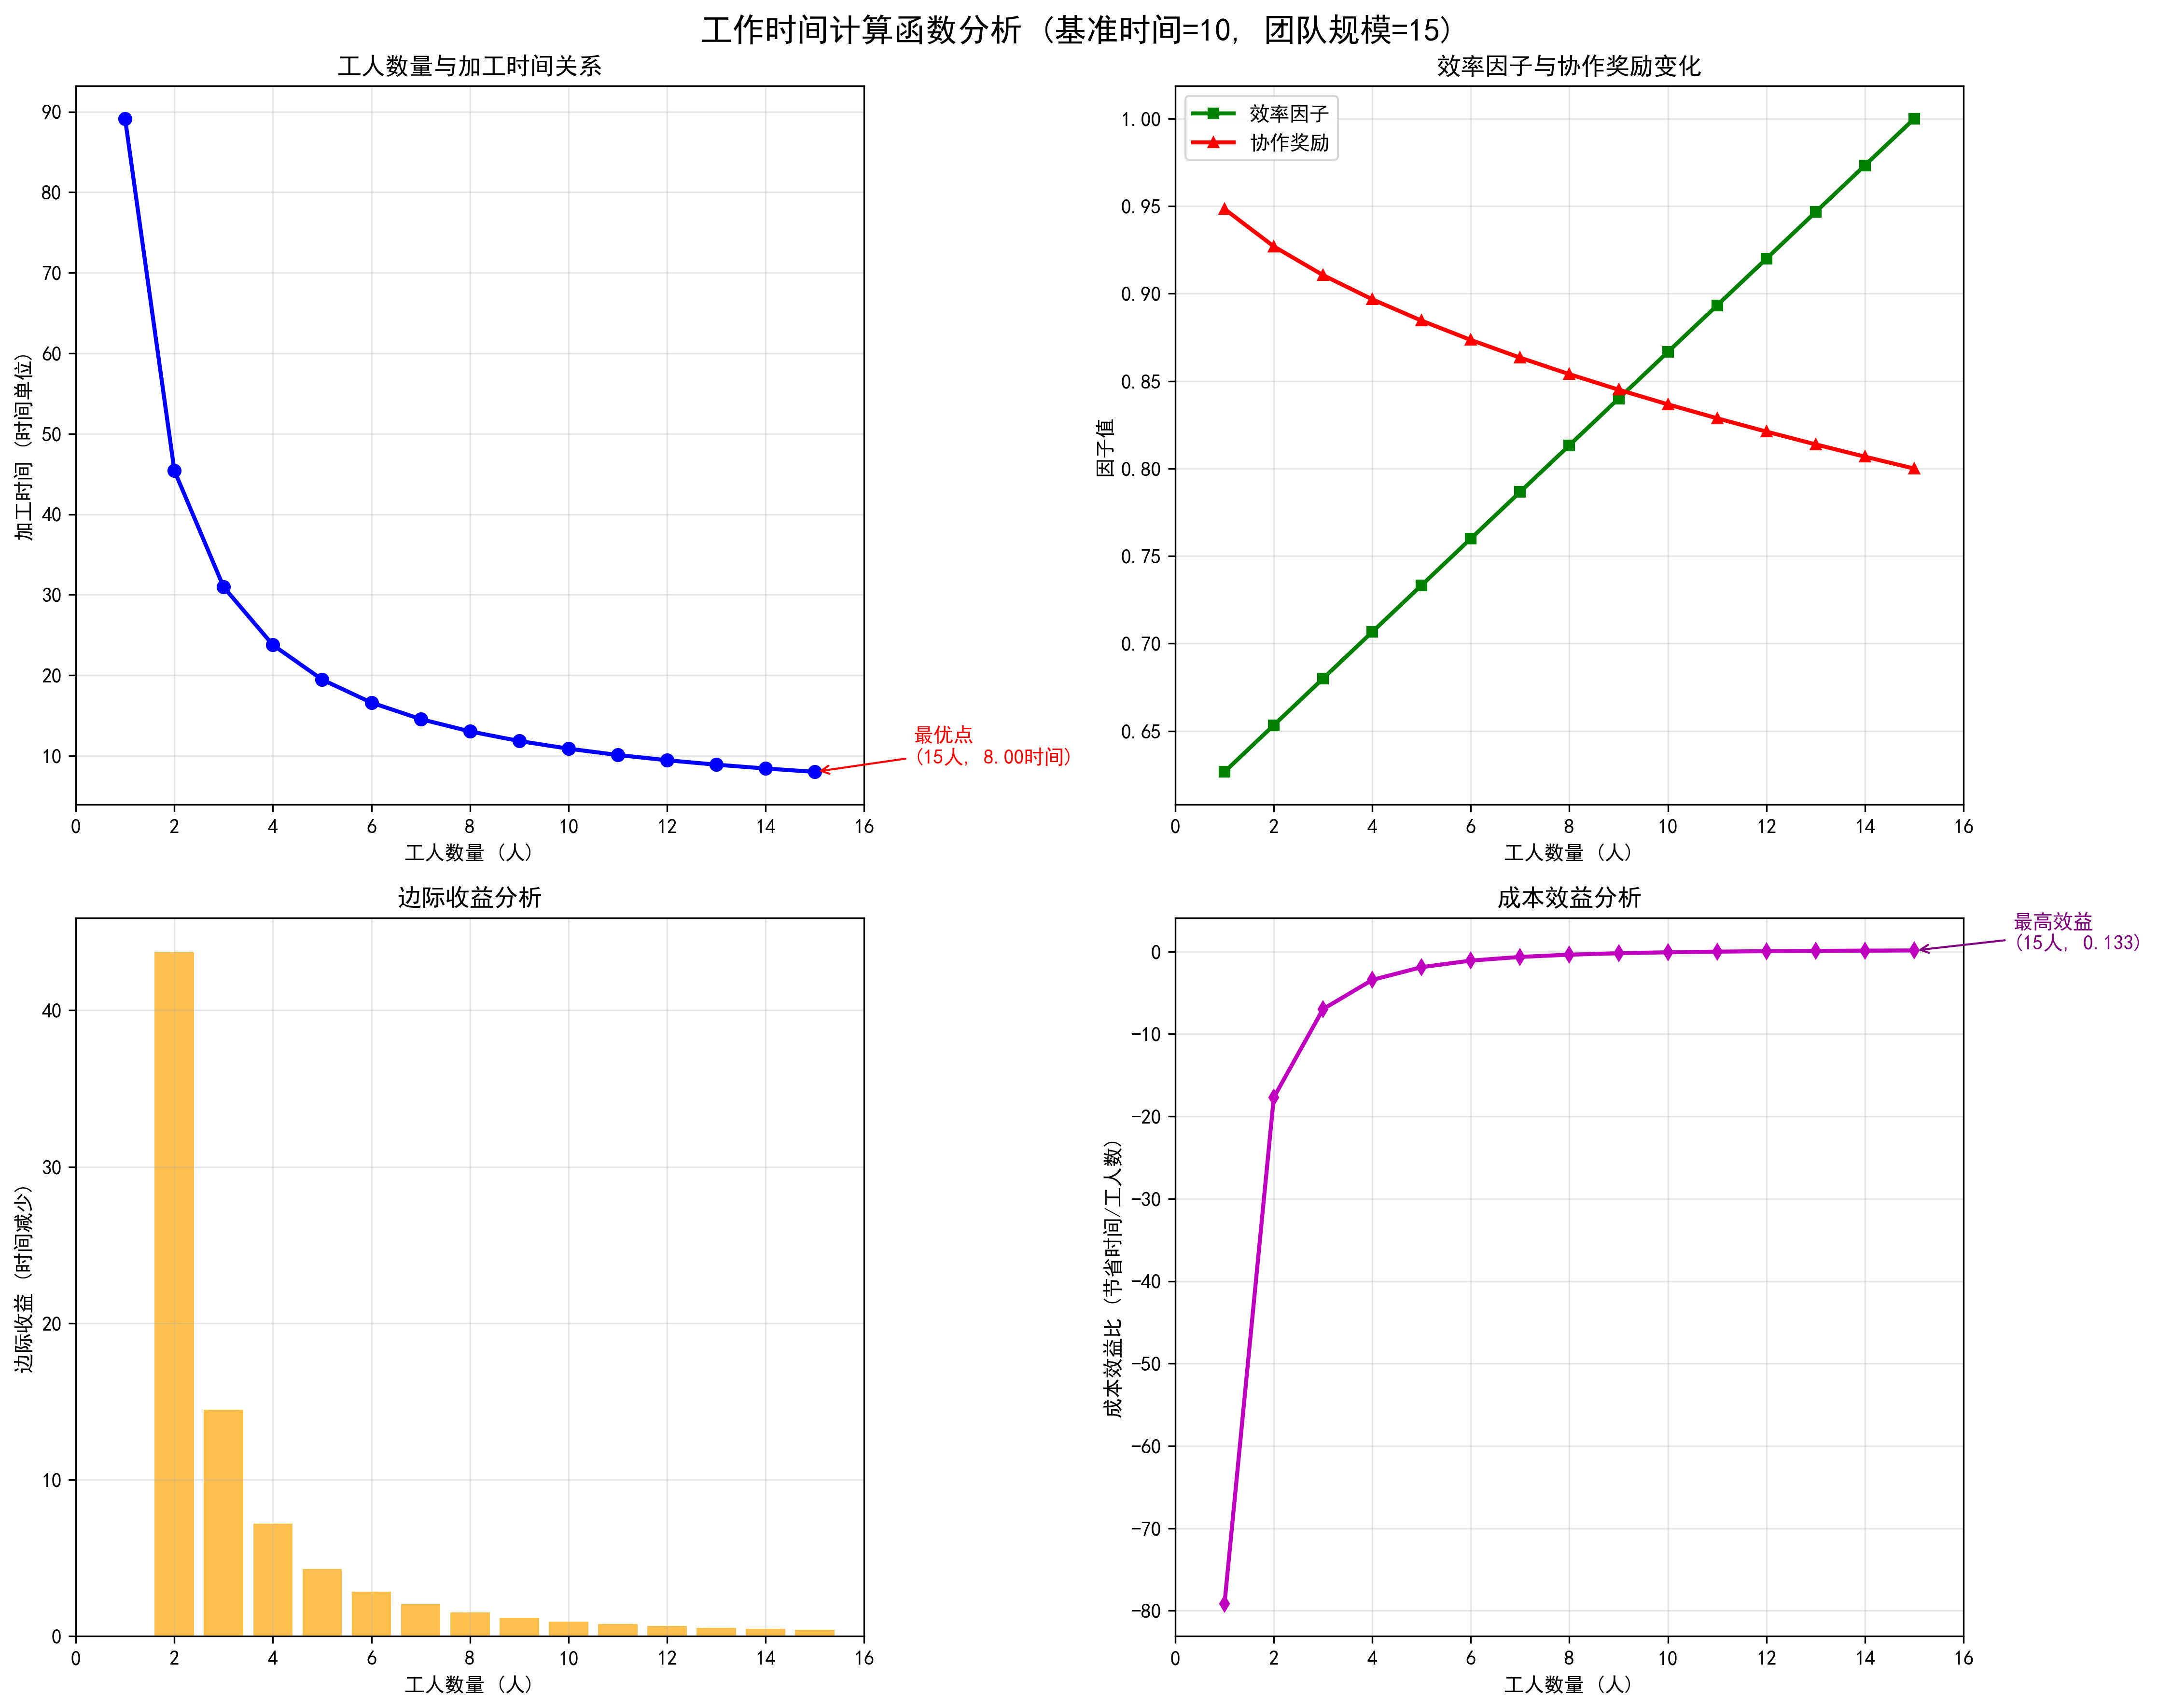

The file beside this chart, header and first rows:
工人数量, 加工时间, 时间减少(%), 效率因子, 协作奖励, 边际收益, 成本效益比
1, 89.15, -791.5%, 0.627, 0.948, 0.000, -79.15
2, 45.42, -354.2%, 0.653, 0.927, 43.72, -17.71
3, 30.96, -209.6%, 0.680, 0.911, 14.46, -6.986
4, 23.76, -137.6%, 0.707, 0.897, 7.196, -3.441
5, 19.46, -94.6%, 0.733, 0.885, 4.303, -1.892
6, 16.60, -66.0%, 0.760, 0.874, 2.863, -1.099
7, 14.55, -45.5%, 0.787, 0.863, 2.043, -0.651
8, 13.02, -30.2%, 0.813, 0.854, 1.531, -0.378
9, 11.83, -18.3%, 0.840, 0.845, 1.191, -0.203
10, 10.88, -8.8%, 0.867, 0.837, 0.954, -0.088
11, 10.10, -1.0%, 0.893, 0.829, 0.782, -0.009
12, 9.44, 5.6%, 0.920, 0.821, 0.653, 0.046
13, 8.89, 11.1%, 0.947, 0.814, 0.554, 0.085
14, 8.41, 15.9%, 0.973, 0.807, 0.476, 0.113
15, 8.00, 20.0%, 1.000, 0.800, 0.414, 0.133
